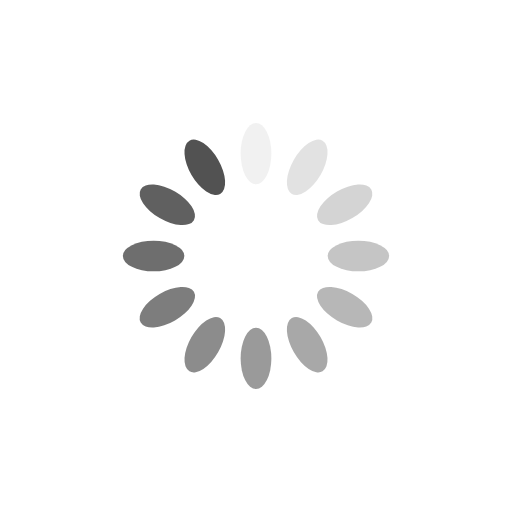
t = 0.00 s
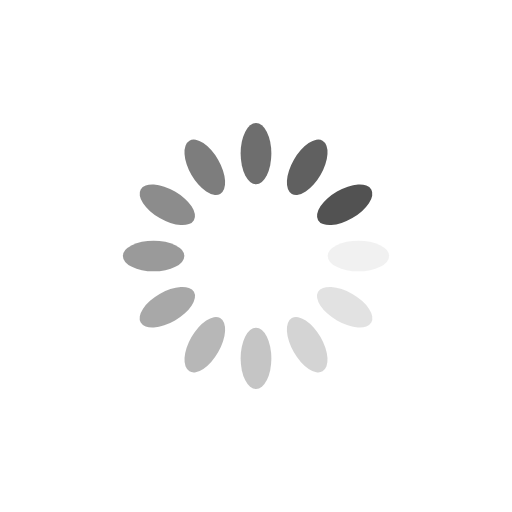
t = 0.25 s
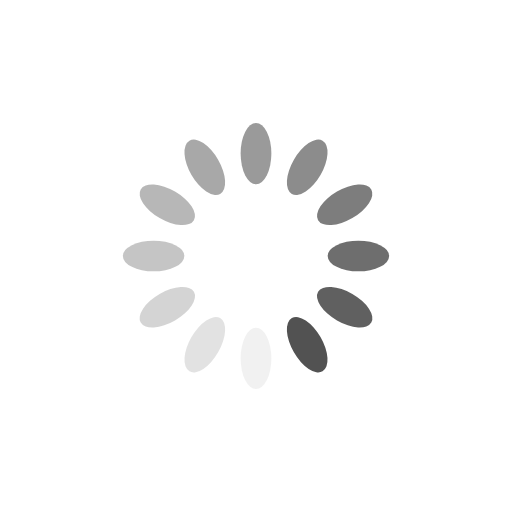
t = 0.50 s
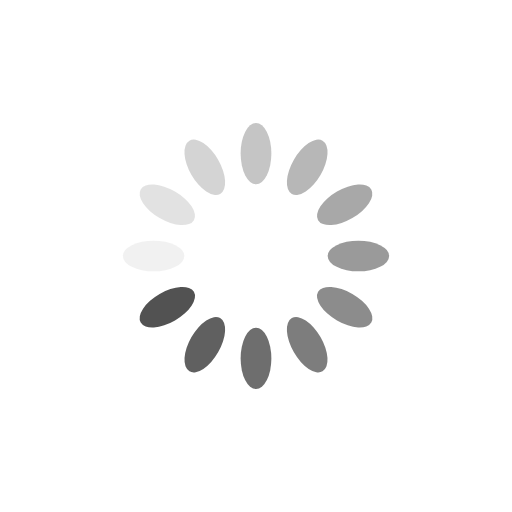
t = 0.75 s

The animated SVG that drew these frames (rendered in a browser with its animation timeline set to each time). Animation: 12 SMIL elements (animate=12); one cycle of 1.00 s, repeats indefinitely.

<?xml version="1.0" encoding="utf-8"?>
<svg xmlns="http://www.w3.org/2000/svg" xmlns:xlink="http://www.w3.org/1999/xlink" style="margin: auto; background: rgba(255, 255, 255, 0.03); display: block; shape-rendering: auto;" width="200px" height="200px" viewBox="0 0 100 100" preserveAspectRatio="xMidYMid">
<g transform="rotate(0 50 50)">
  <rect x="47" y="24" rx="3" ry="6" width="6" height="12" fill="#525252">
    <animate attributeName="opacity" values="1;0" keyTimes="0;1" dur="1s" begin="-0.9166666666666666s" repeatCount="indefinite"></animate>
  </rect>
</g><g transform="rotate(30 50 50)">
  <rect x="47" y="24" rx="3" ry="6" width="6" height="12" fill="#525252">
    <animate attributeName="opacity" values="1;0" keyTimes="0;1" dur="1s" begin="-0.8333333333333334s" repeatCount="indefinite"></animate>
  </rect>
</g><g transform="rotate(60 50 50)">
  <rect x="47" y="24" rx="3" ry="6" width="6" height="12" fill="#525252">
    <animate attributeName="opacity" values="1;0" keyTimes="0;1" dur="1s" begin="-0.75s" repeatCount="indefinite"></animate>
  </rect>
</g><g transform="rotate(90 50 50)">
  <rect x="47" y="24" rx="3" ry="6" width="6" height="12" fill="#525252">
    <animate attributeName="opacity" values="1;0" keyTimes="0;1" dur="1s" begin="-0.6666666666666666s" repeatCount="indefinite"></animate>
  </rect>
</g><g transform="rotate(120 50 50)">
  <rect x="47" y="24" rx="3" ry="6" width="6" height="12" fill="#525252">
    <animate attributeName="opacity" values="1;0" keyTimes="0;1" dur="1s" begin="-0.5833333333333334s" repeatCount="indefinite"></animate>
  </rect>
</g><g transform="rotate(150 50 50)">
  <rect x="47" y="24" rx="3" ry="6" width="6" height="12" fill="#525252">
    <animate attributeName="opacity" values="1;0" keyTimes="0;1" dur="1s" begin="-0.5s" repeatCount="indefinite"></animate>
  </rect>
</g><g transform="rotate(180 50 50)">
  <rect x="47" y="24" rx="3" ry="6" width="6" height="12" fill="#525252">
    <animate attributeName="opacity" values="1;0" keyTimes="0;1" dur="1s" begin="-0.4166666666666667s" repeatCount="indefinite"></animate>
  </rect>
</g><g transform="rotate(210 50 50)">
  <rect x="47" y="24" rx="3" ry="6" width="6" height="12" fill="#525252">
    <animate attributeName="opacity" values="1;0" keyTimes="0;1" dur="1s" begin="-0.3333333333333333s" repeatCount="indefinite"></animate>
  </rect>
</g><g transform="rotate(240 50 50)">
  <rect x="47" y="24" rx="3" ry="6" width="6" height="12" fill="#525252">
    <animate attributeName="opacity" values="1;0" keyTimes="0;1" dur="1s" begin="-0.25s" repeatCount="indefinite"></animate>
  </rect>
</g><g transform="rotate(270 50 50)">
  <rect x="47" y="24" rx="3" ry="6" width="6" height="12" fill="#525252">
    <animate attributeName="opacity" values="1;0" keyTimes="0;1" dur="1s" begin="-0.16666666666666666s" repeatCount="indefinite"></animate>
  </rect>
</g><g transform="rotate(300 50 50)">
  <rect x="47" y="24" rx="3" ry="6" width="6" height="12" fill="#525252">
    <animate attributeName="opacity" values="1;0" keyTimes="0;1" dur="1s" begin="-0.08333333333333333s" repeatCount="indefinite"></animate>
  </rect>
</g><g transform="rotate(330 50 50)">
  <rect x="47" y="24" rx="3" ry="6" width="6" height="12" fill="#525252">
    <animate attributeName="opacity" values="1;0" keyTimes="0;1" dur="1s" begin="0s" repeatCount="indefinite"></animate>
  </rect>
</g>
<!-- [ldio] generated by https://loading.io/ --></svg>